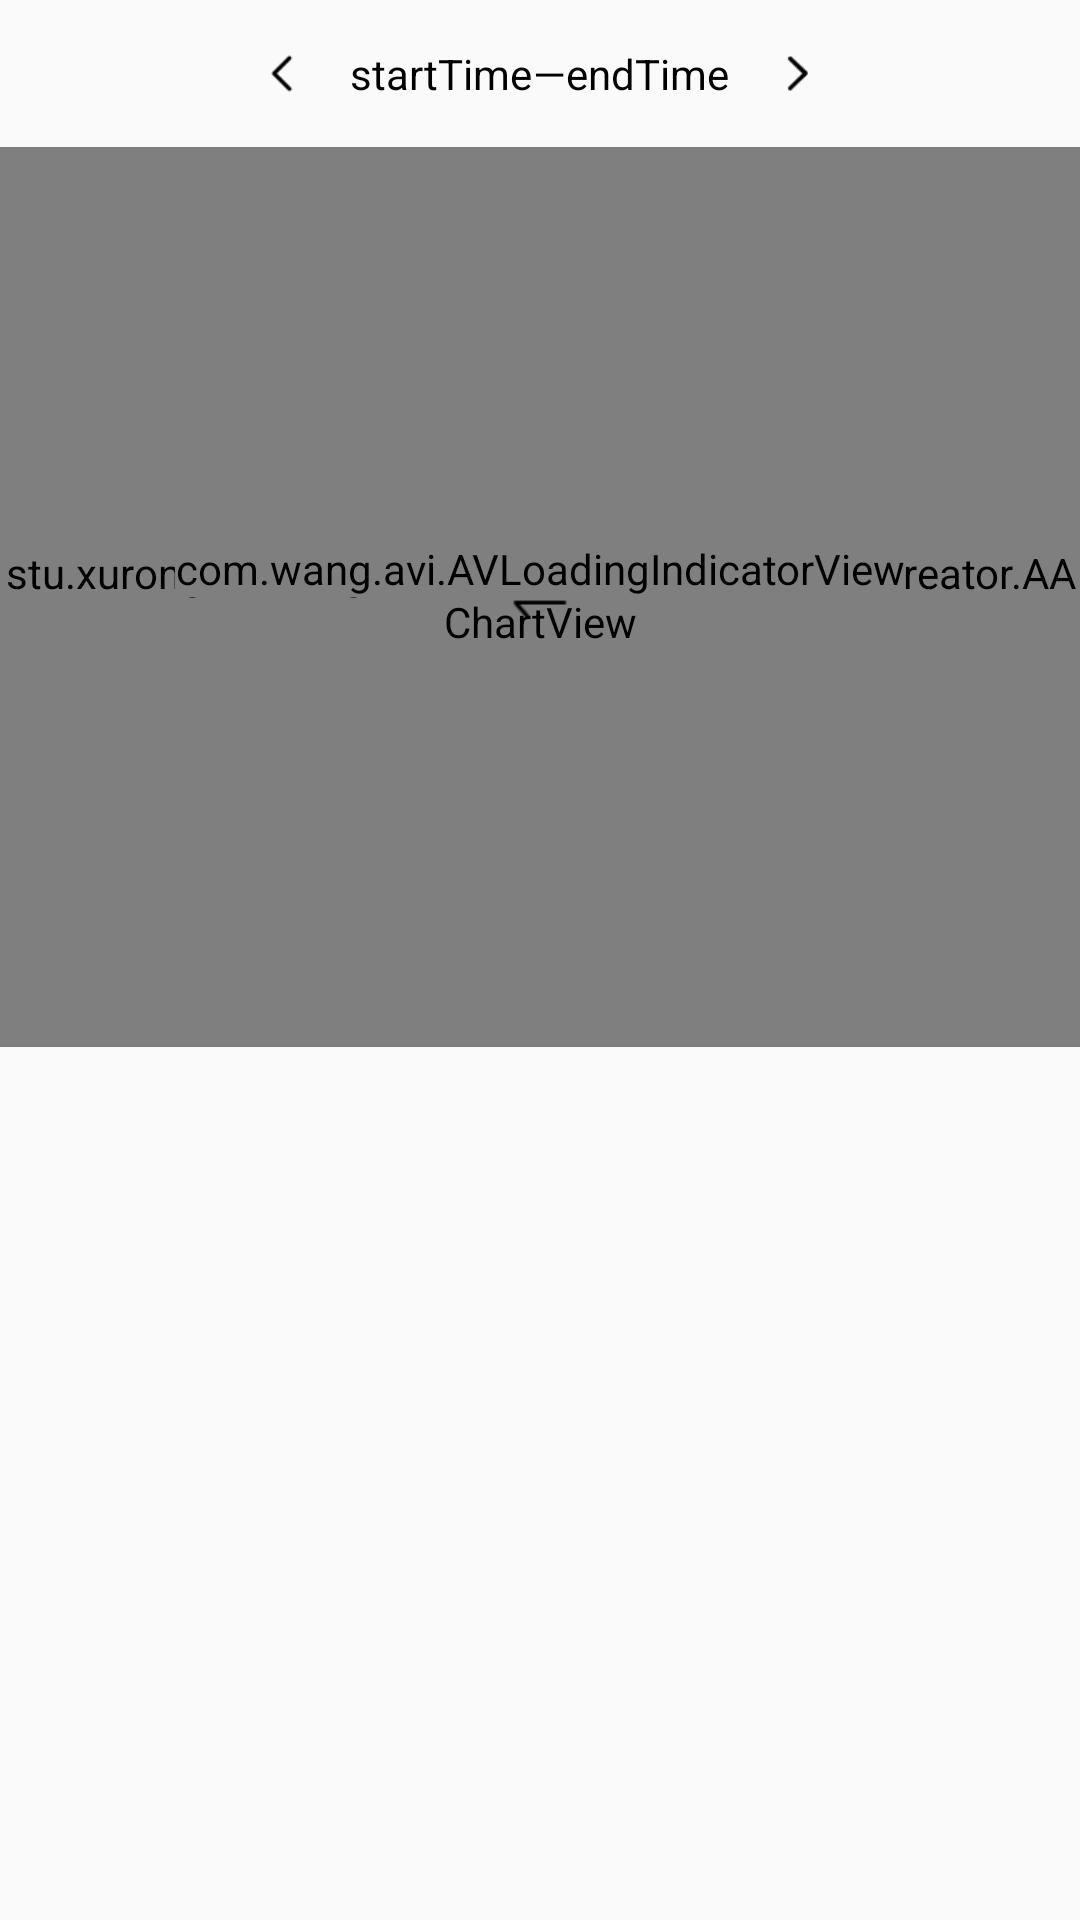

Produce the Android XML layout that renders to this screen, including the resource entries it uses.
<!-- AndroidManifest.xml: application theme AppTheme -->
<!-- res/layout/fragment_pie.xml -->
<?xml version="1.0" encoding="utf-8"?>
<FrameLayout xmlns:android="http://schemas.android.com/apk/res/android"
    xmlns:tools="http://schemas.android.com/tools"
    xmlns:app="http://schemas.android.com/apk/res-auto"
    android:layout_width="match_parent"
    android:layout_height="match_parent"
    tools:context=".fragment.PieFrag">

    <RelativeLayout
        android:layout_width="match_parent"
        android:layout_height="match_parent"
        android:orientation="vertical">

        <LinearLayout
            android:layout_width="match_parent"
            android:orientation="vertical"
            android:layout_height="match_parent">

            <LinearLayout
                android:layout_width="match_parent"
                android:layout_height="wrap_content"
                android:layout_marginVertical="15dp"
                android:gravity="center">


                <ImageView
                    android:id="@+id/arrow_Pie_LastMonth"
                    android:layout_width="15dp"
                    android:layout_height="15dp"
                    android:layout_gravity="center_vertical"
                    android:layout_marginHorizontal="15dp"
                    android:src="@drawable/icon_left" />

                <TextView
                    android:textColor="@android:color/black"
                    android:id="@+id/txv_Pie_StartDate"
                    android:layout_width="wrap_content"
                    android:layout_height="wrap_content"
                    android:text="@string/startTime">

                </TextView>

                <TextView
                    android:textColor="@android:color/black"
                    android:layout_width="wrap_content"
                    android:layout_height="wrap_content"
                    android:text="@string/midLine">

                </TextView>

                <TextView
                    android:id="@+id/txv_Pie_EndDate"
                    android:textColor="@android:color/black"
                    android:layout_width="wrap_content"
                    android:layout_height="wrap_content"
                    android:text="@string/endTime">

                </TextView>

                <ImageView
                    android:id="@+id/arrow_Pie_NextMonth"
                    android:layout_width="15dp"
                    android:layout_height="15dp"
                    android:layout_gravity="center_vertical"
                    android:layout_marginHorizontal="15dp"
                    android:src="@drawable/icon_right" />

            </LinearLayout>


            <RelativeLayout
                android:id="@+id/pie_chart_container"
                android:layout_width="match_parent"
                android:layout_height="wrap_content">

                <stu.xuronghao.ledger.AAChartCoreLib.AAChartCreator.AAChartView
                    android:id="@+id/pie_chart"
                    android:layout_width="match_parent"
                    android:layout_height="300dp" />

                <LinearLayout
                    android:layout_width="wrap_content"
                    android:layout_height="wrap_content"
                    android:layout_centerInParent="true"
                    android:gravity="center_horizontal"
                    android:orientation="vertical">

                    <ImageView
                        android:id="@+id/pie_click_switch"
                        android:layout_width="30dp"
                        android:layout_height="20dp"
                        android:src="@drawable/icon_switch"
                        android:contentDescription="@string/typeSwitch" />

                </LinearLayout>

            </RelativeLayout>

            <ListView
                android:id="@+id/lv_Pie_DivideByTypes"
                android:layout_width="match_parent"
                android:layout_height="match_parent" />
        </LinearLayout>

        <TextView
            android:visibility="gone"
            android:id="@+id/pie_no_record_notice"
            android:text="@string/noRecord"
            android:layout_width="wrap_content"
            android:layout_centerInParent="true"
            android:layout_height="wrap_content" />

        <com.wang.avi.AVLoadingIndicatorView
            android:id="@+id/avi_pie"
            android:layout_height="wrap_content"
            android:layout_width="wrap_content"
            style="@style/AVLoadingIndicatorView"
            android:visibility="visible"
            app:indicatorName="LineScalePulseOutIndicator"
            app:indicatorColor="@color/themePink"
            android:layout_marginTop="180dp"
            android:layout_centerHorizontal="true" />

    </RelativeLayout>


</FrameLayout>
<!-- resources referenced by this layout -->
<resources>
  <color name="themePink">#EC97B6</color>
  <!-- drawable icon_left: png bitmap (drawable, 266 bytes) -->
  <!-- drawable icon_right: png bitmap (drawable, 431 bytes) -->
  <!-- drawable icon_switch: png bitmap (drawable, 352 bytes) -->
  <string name="endTime">endTime</string>
  <string name="midLine">  —  </string>
  <string name="noRecord">本月暂无记录</string>
  <string name="startTime">startTime</string>
  <string name="typeSwitch">切换</string>
  <style name="AppTheme" parent="Theme.AppCompat.DayNight.NoActionBar">
          
          <item name="android:windowFullscreen">true</item>
          <item name="colorPrimary">@color/colorPrimary</item>
          <item name="colorPrimaryDark">@color/colorPrimaryDark</item>
          <item name="colorAccent">@color/colorAccent</item>
      </style>
  <color name="colorPrimary">#08BAFF</color>
  <color name="colorPrimaryDark">#B0C4DE</color>
  <color name="colorAccent">#03DAC5</color>
</resources>
